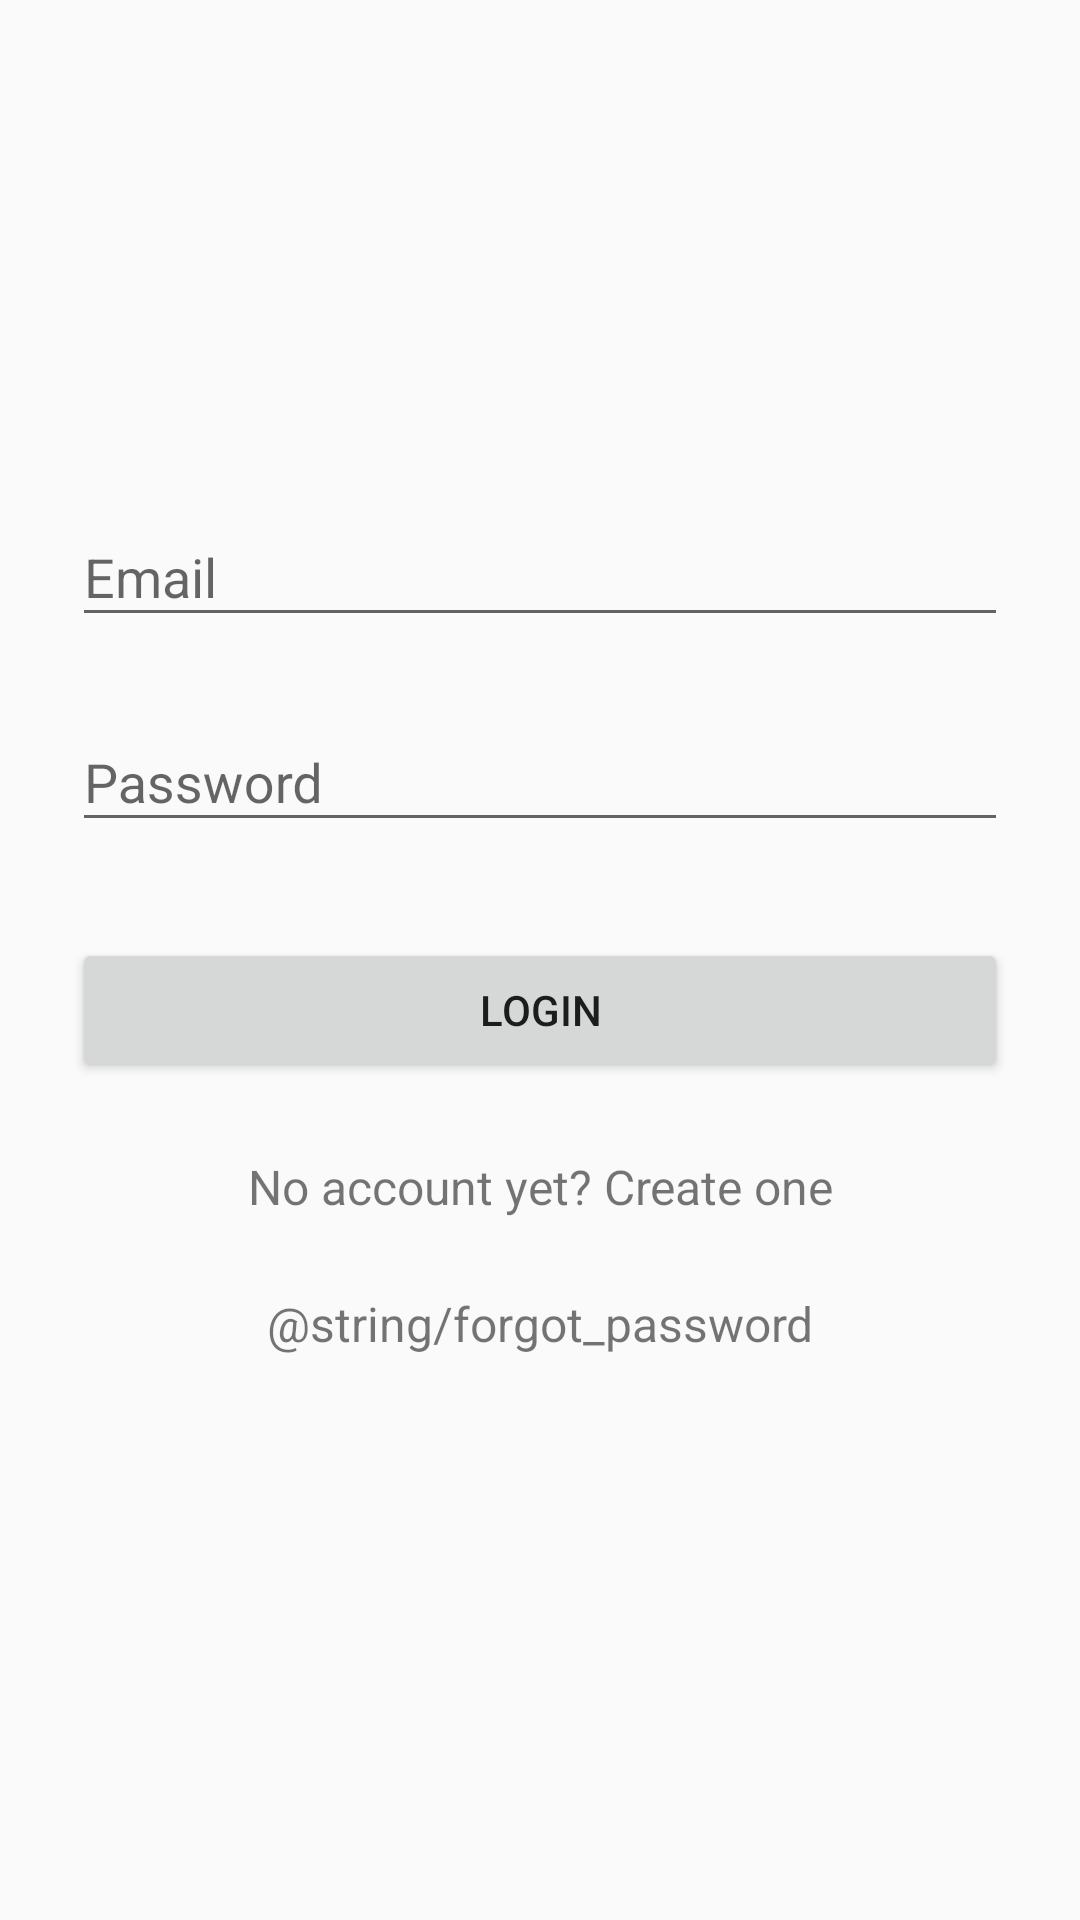

Layout XML and referenced resources for this Android screen:
<!-- AndroidManifest.xml: application theme AppTheme -->
<!-- res/layout/activity_login.xml -->
<?xml version="1.0" encoding="utf-8"?>

<ScrollView xmlns:android="http://schemas.android.com/apk/res/android"
    android:layout_width="fill_parent"
    android:layout_height="fill_parent"
    android:fitsSystemWindows="true">

    <LinearLayout
        android:orientation="vertical"
        android:layout_width="match_parent"
        android:layout_height="wrap_content"
        android:paddingTop="56dp"
        android:paddingLeft="24dp"
        android:paddingRight="24dp">

        <ImageView android:src="@drawable/airplane_icon"
            android:layout_width="wrap_content"
            android:layout_height="72dp"
            android:layout_marginBottom="24dp"
            android:layout_gravity="center_horizontal" />

        
        <android.support.design.widget.TextInputLayout
            android:layout_width="match_parent"
            android:layout_height="wrap_content"
            android:layout_marginTop="8dp"
            android:layout_marginBottom="8dp">
            <EditText android:id="@+id/input_email"
                android:layout_width="match_parent"
                android:layout_height="wrap_content"
                android:inputType="textEmailAddress"
                android:hint="Email" />
        </android.support.design.widget.TextInputLayout>

        
        <android.support.design.widget.TextInputLayout
            android:layout_width="match_parent"
            android:layout_height="wrap_content"
            android:layout_marginTop="8dp"
            android:layout_marginBottom="8dp">
            <EditText android:id="@+id/input_password"
                android:layout_width="match_parent"
                android:layout_height="wrap_content"
                android:inputType="textPassword"
                android:hint="Password"/>
        </android.support.design.widget.TextInputLayout>

        <android.support.v7.widget.AppCompatButton
            android:id="@+id/btn_login"
            android:layout_width="fill_parent"
            android:layout_height="wrap_content"
            android:layout_marginTop="24dp"
            android:layout_marginBottom="24dp"
            android:padding="12dp"
            android:text="Login"/>

        <TextView android:id="@+id/link_signup"
            android:layout_width="fill_parent"
            android:layout_height="wrap_content"
            android:layout_marginBottom="24dp"
            android:text="No account yet? Create one"
            android:gravity="center"
            android:textSize="16dip"/>

        <TextView android:id="@+id/link_forgetPassword"
            android:layout_width="fill_parent"
            android:layout_height="wrap_content"
            android:layout_marginBottom="24dp"
            android:text="@string/forgot_password"
            android:gravity="center"
            android:textSize="16dip"/>

    </LinearLayout>
</ScrollView>
<!-- resources referenced by this layout -->
<resources>
  <style name="AppTheme" parent="Theme.AppCompat.Light.DarkActionBar">
          
          <item name="colorPrimary">@color/colorPrimary</item>
          <item name="colorPrimaryDark">@color/colorPrimaryDark</item>
          <item name="colorAccent">@color/colorAccent</item>
      </style>
  <color name="colorPrimary">#3F51B5</color>
  <color name="colorPrimaryDark">#303F9F</color>
  <color name="colorAccent">#FF4081</color>
</resources>
